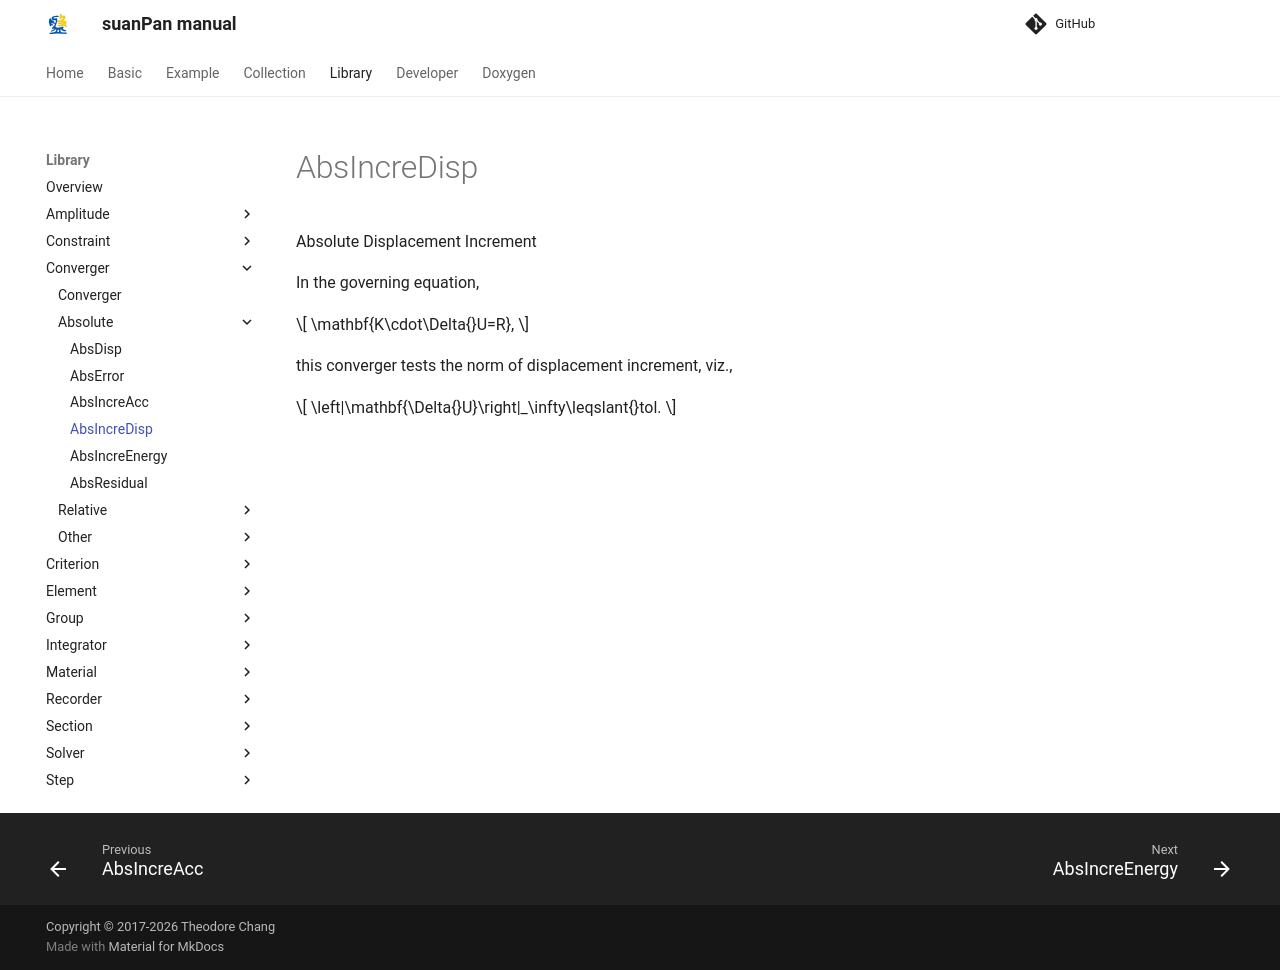

repository: TLCFEM/suanPan-manual · page: 4.4/Library/Converger/Absolute/AbsIncreDisp/index.html · generator: mkdocs

# AbsIncreDisp

Absolute Displacement Increment

In the governing equation,

$$
\mathbf{K\cdot\Delta{}U=R},
$$

this converger tests the norm of displacement increment, viz.,

$$
\left|\mathbf{\Delta{}U}\right|_\infty\leqslant{}tol.
$$
